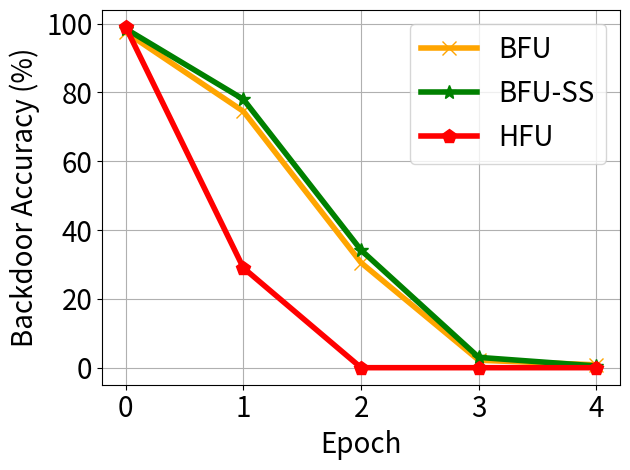

Reproduce this figure in Python.


import numpy as np
import matplotlib.pyplot as plt

epsilon = 3
beta = 1 / epsilon


y_bfu_back_acc =[0.9749999940395355, 0.7449999650319418, 0.30499999473492306, 0.02166666587193807, 0.008333333147068819]
y_bfu_acc =  [0.9966666499773661, 0.9883333047231039, 0.9583333134651184, 0.9483333230018616, 0.9316666523615519]
y_ss_back_acc = [0.9849999845027924, 0.7799999713897705, 0.34166665251056355, 0.02999999901900689, 0.004999999888241291]
y_ss_acc = [0.9899999797344208, 0.9883332947889963, 0.9833333094914755, 0.9633333086967468, 0.9583333134651184]

y_hfu_back_acc= [0.99, 0.28999999165534973, 0.0, 0.0,0]
y_hfu_acc = [0.986,0.9868333339691162, 0.8956666588783264, 0.8953333497047424, 0.87]


x=[]
y_unl_s = []
y_unl_self_s =[]
y_nips_rkl_s =[]
y_hessian_30_s =[]
for i in range(5):
    # print(np.random.laplace(0, 1)/10+0.2)
    x.append(i)
    #y_fkl[i] = y_fkl[i*2]*100
    y_bfu_back_acc[i] = y_bfu_back_acc[i]*100
    y_bfu_acc[i] = y_bfu_acc[i]*100
    y_ss_back_acc[i] = y_ss_back_acc[i]*100
    y_ss_acc[i] = y_ss_acc[i]*100
    y_hfu_back_acc[i] = y_hfu_back_acc[i]*100
    y_hfu_acc[i] = y_hfu_acc[i]*100


plt.figure()
plt.plot(x, y_bfu_back_acc, color='orange',  marker='x',  label='BFU',linewidth=4,  markersize=10)
plt.plot(x, y_ss_back_acc, color='g',  marker='*',  label='BFU-SS',linewidth=4, markersize=10)
#plt.plot(x, y_fkl, color='g',  marker='+',  label='VRFL')
plt.plot(x, y_hfu_back_acc, color='r',  marker='p',  label='HFU',linewidth=4, markersize=10)

# plt.plot(x, unl_fr, color='blue', marker='^', label='Retrain',linewidth=4, markersize=10)
# plt.plot(x, unl_br, color='orange',  marker='x',  label='BFU',linewidth=4,  markersize=10)
# plt.plot(x, unl_self_r, color='g',  marker='*',  label='BFU-SS',linewidth=4, markersize=10)
# plt.plot(x, unl_hess_r, color='r',  marker='p',  label='HFU',linewidth=4, markersize=10)


# plt.plot(x, y_unl_s, color='b', marker='^', label='Normal Bayessian Fed Unlearning',linewidth=3, markersize=8)
# plt.plot(x, y_unl_self_s, color='r',  marker='x',  label='Self-sharing Fed Unlearning',linewidth=3, markersize=8)
# #plt.plot(x, y_fkl, color='g',  marker='+',  label='VRFL')
# plt.plot(x, y_hessian_30_s, color='y',  marker='*',  label='Unlearning INFOCOM22',linewidth=3, markersize=8)


plt.grid()
leg = plt.legend(fancybox=True, shadow=True)
plt.xlabel('Epoch' ,fontsize=20)
plt.ylabel('Backdoor Accuracy (%)' ,fontsize=20)
my_y_ticks = np.arange(0 ,110,20)
plt.yticks(my_y_ticks,fontsize=20)
plt.xticks(x,fontsize=20)
# plt.title('CIFAR10 IID')
plt.legend(loc='best',fontsize=20)
plt.tight_layout()
#plt.title("Fashion MNIST")
plt.rcParams['figure.figsize'] = (2.0, 1)
plt.rcParams['image.interpolation'] = 'nearest'
plt.rcParams['figure.subplot.left'] = 0.11
plt.rcParams['figure.subplot.bottom'] = 0.08
plt.rcParams['figure.subplot.right'] = 0.977
plt.rcParams['figure.subplot.top'] = 0.969
plt.savefig('mnist_client_detail_backdoor.png', dpi=200)
plt.show()